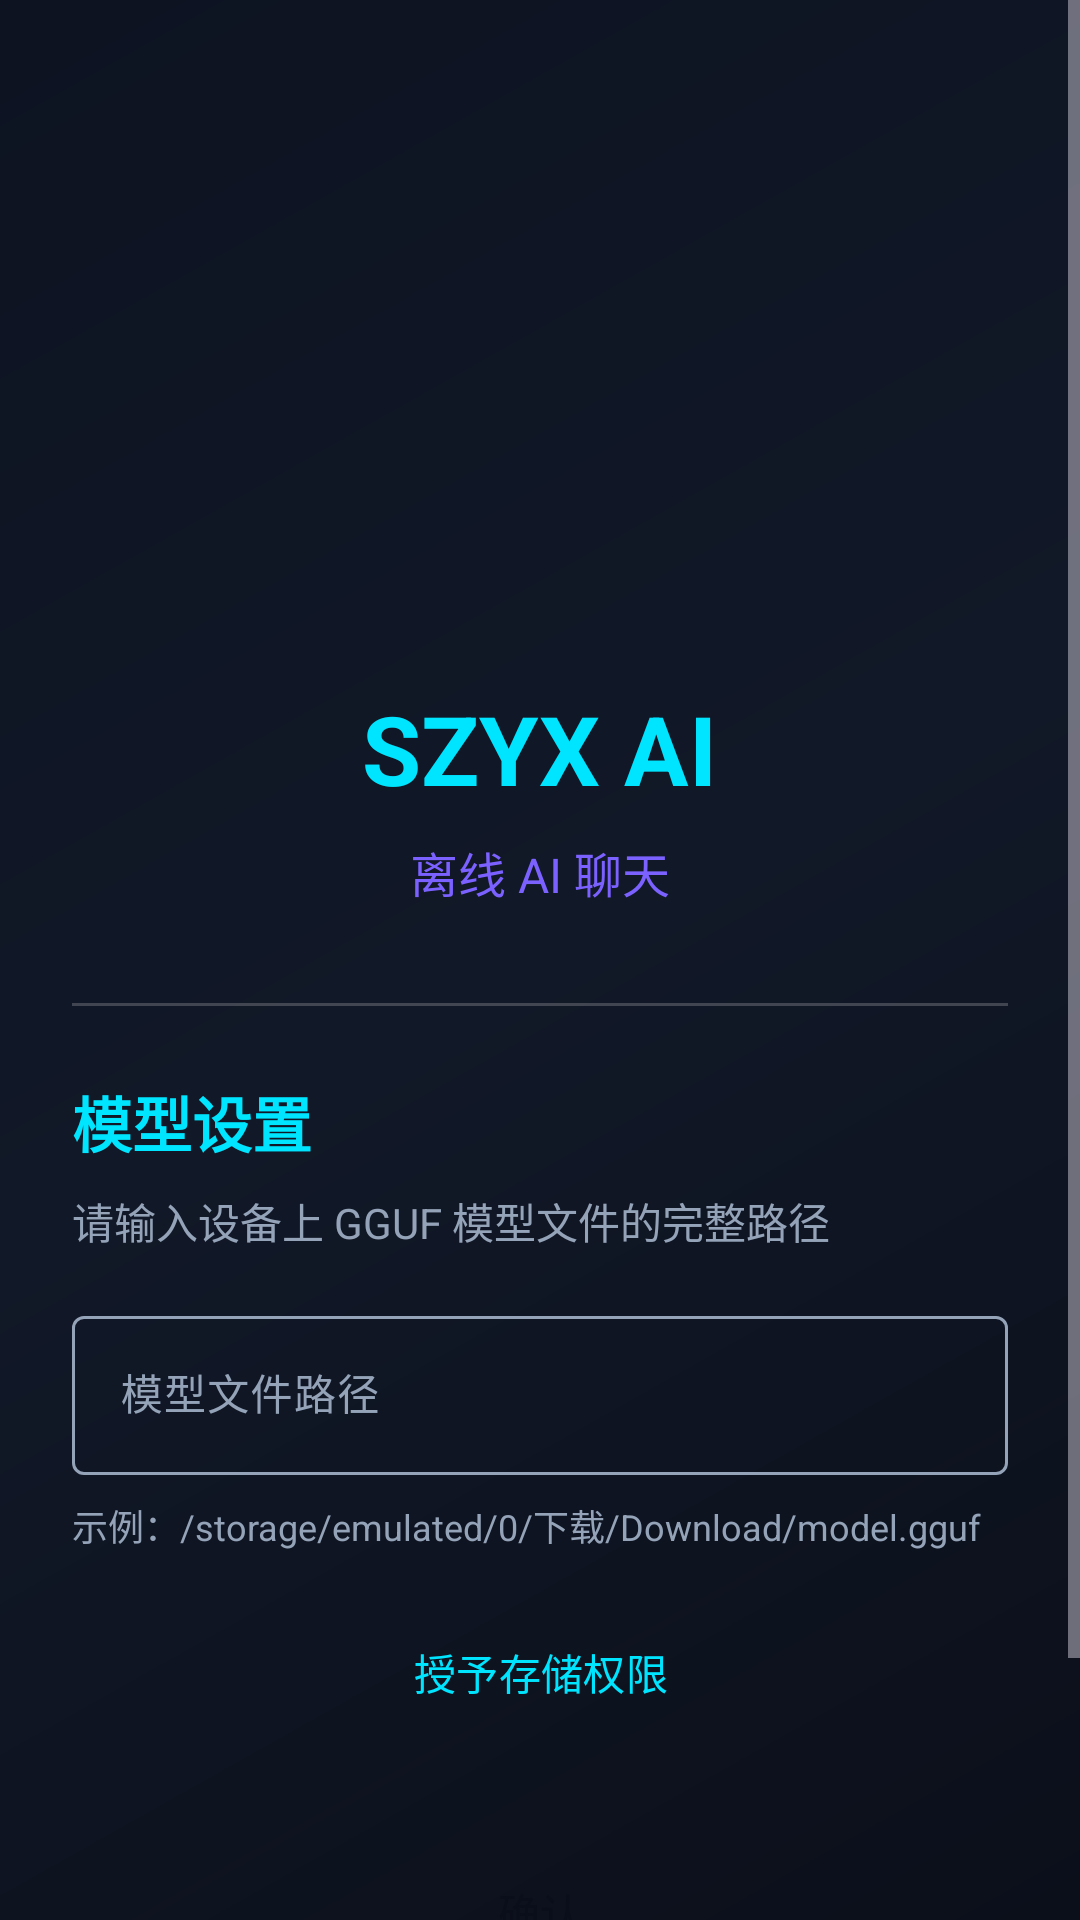

Reconstruct the res/layout file that produces this screen, plus the resources it refers to.
<!-- AndroidManifest.xml: activity theme Theme.SzyxAI -->
<!-- res/layout/activity_download.xml -->
<?xml version="1.0" encoding="utf-8"?>
<ScrollView
    xmlns:android="http://schemas.android.com/apk/res/android"
    xmlns:app="http://schemas.android.com/apk/res-auto"
    android:layout_width="match_parent"
    android:layout_height="match_parent"
    android:background="@drawable/bg_cyber_gradient">

    <LinearLayout
        android:layout_width="match_parent"
        android:layout_height="wrap_content"
        android:orientation="vertical"
        android:padding="24dp"
        android:gravity="center_horizontal">

        <ImageView
            android:layout_width="120dp"
            android:layout_height="120dp"
            android:layout_gravity="center_horizontal"
            android:layout_marginTop="60dp"
            android:layout_marginBottom="16dp"
            android:src="@drawable/ic_splash_logo"
            android:scaleType="fitCenter"
            android:contentDescription="@null" />

        <TextView
            android:layout_width="wrap_content"
            android:layout_height="wrap_content"
            android:text="SZYX AI"
            android:textSize="32sp"
            android:textStyle="bold"
            android:textColor="@color/neon_cyan"
            android:layout_marginTop="8dp" />

        <TextView
            android:layout_width="wrap_content"
            android:layout_height="wrap_content"
            android:text="离线 AI 聊天"
            android:textSize="16sp"
            android:textColor="@color/neon_purple"
            android:layout_marginTop="8dp" />

        <View
            android:layout_width="match_parent"
            android:layout_height="1dp"
            android:background="@color/divider"
            android:layout_marginTop="32dp"
            android:layout_marginBottom="24dp" />

        <TextView
            android:layout_width="match_parent"
            android:layout_height="wrap_content"
            android:text="模型设置"
            android:textSize="20sp"
            android:textStyle="bold"
            android:textColor="@color/neon_cyan" />

        <TextView
            android:layout_width="match_parent"
            android:layout_height="wrap_content"
            android:text="请输入设备上 GGUF 模型文件的完整路径"
            android:textSize="14sp"
            android:textColor="@color/on_surface_variant"
            android:layout_marginTop="8dp" />

        <com.google.android.material.textfield.TextInputLayout
            android:layout_width="match_parent"
            android:layout_height="wrap_content"
            android:hint="模型文件路径"
            style="@style/Widget.Material3.TextInputLayout.OutlinedBox"
            android:layout_marginTop="16dp">

            <com.google.android.material.textfield.TextInputEditText
                android:id="@+id/etModelPath"
                android:layout_width="match_parent"
                android:layout_height="wrap_content"
                android:inputType="text"
                android:maxLines="1"
                android:textSize="14sp" />

        </com.google.android.material.textfield.TextInputLayout>

        <TextView
            android:layout_width="match_parent"
            android:layout_height="wrap_content"
            android:text="示例：/storage/emulated/0/下载/Download/model.gguf"
            android:textSize="12sp"
            android:textColor="@color/on_surface_variant"
            android:layout_marginTop="8dp" />

        <Button
            android:id="@+id/btnPermission"
            android:layout_width="match_parent"
            android:layout_height="wrap_content"
            android:text="授予存储权限"
            android:textColor="@color/neon_cyan"
            app:strokeColor="@color/neon_cyan"
            style="@style/Widget.Material3.Button.OutlinedButton"
            android:layout_marginTop="16dp" />

        <Button
            android:id="@+id/btnConfirm"
            android:layout_width="match_parent"
            android:layout_height="wrap_content"
            android:text="确认"
            android:backgroundTint="@color/neon_purple"
            android:textColor="@color/on_primary"
            style="@style/Widget.Material3.Button"
            android:layout_marginTop="32dp" />

        <Button
            android:id="@+id/btnSkip"
            android:layout_width="match_parent"
            android:layout_height="wrap_content"
            android:text="跳过"
            android:textColor="@color/neon_cyan"
            style="@style/Widget.Material3.Button.TextButton"
            android:layout_marginTop="8dp" />

    </LinearLayout>
</ScrollView>
<!-- resources referenced by this layout -->
<resources>
  <color name="divider">#33FFFFFF</color>
  <color name="neon_cyan">#FF00E5FF</color>
  <color name="neon_purple">#FF7B61FF</color>
  <color name="on_primary">#FF0A0E1A</color>
  <color name="on_surface_variant">#FF94A3B8</color>
  <!-- drawable bg_cyber_gradient (drawable) -->
  <?xml version="1.0" encoding="utf-8"?>
  <shape xmlns:android="http://schemas.android.com/apk/res/android">
      <gradient
          android:type="linear"
          android:angle="135"
          android:startColor="#FF0B0F1A"
          android:centerColor="#FF111827"
          android:endColor="#FF0D1321" />
  </shape>
  <style name="Theme.SzyxAI" parent="Theme.Material3.Dark.NoActionBar">
          <item name="colorPrimary">@color/primary</item>
          <item name="colorPrimaryContainer">@color/primary_variant</item>
          <item name="colorOnPrimary">@color/on_primary</item>
          <item name="colorSecondary">@color/secondary</item>
          <item name="colorOnSecondary">@color/on_secondary</item>
          <item name="android:colorBackground">@color/background</item>
          <item name="colorSurface">@color/surface</item>
          <item name="colorSurfaceVariant">@color/surface_variant</item>
          <item name="colorOnSurface">@color/on_surface</item>
          <item name="colorOnSurfaceVariant">@color/on_surface_variant</item>
          <item name="colorError">@color/error</item>
          <item name="colorOutline">@color/on_surface_variant</item>
          <item name="colorOutlineVariant">@color/surface_variant</item>
          <item name="android:statusBarColor">@color/background</item>
          <item name="android:navigationBarColor">@color/background</item>
          <item name="android:windowLightStatusBar">false</item>
          <item name="android:windowLightNavigationBar">false</item>
      </style>
  <color name="primary">#FF00E5FF</color>
  <color name="primary_variant">#FF7B61FF</color>
  <color name="secondary">#FFFF4081</color>
  <color name="on_secondary">#FFFFFFFF</color>
  <color name="background">#FF0B0F1A</color>
  <color name="surface">#FF111827</color>
  <color name="surface_variant">#FF1E293B</color>
  <color name="on_surface">#FFE2E8F0</color>
  <color name="error">#FFFF5252</color>
</resources>
